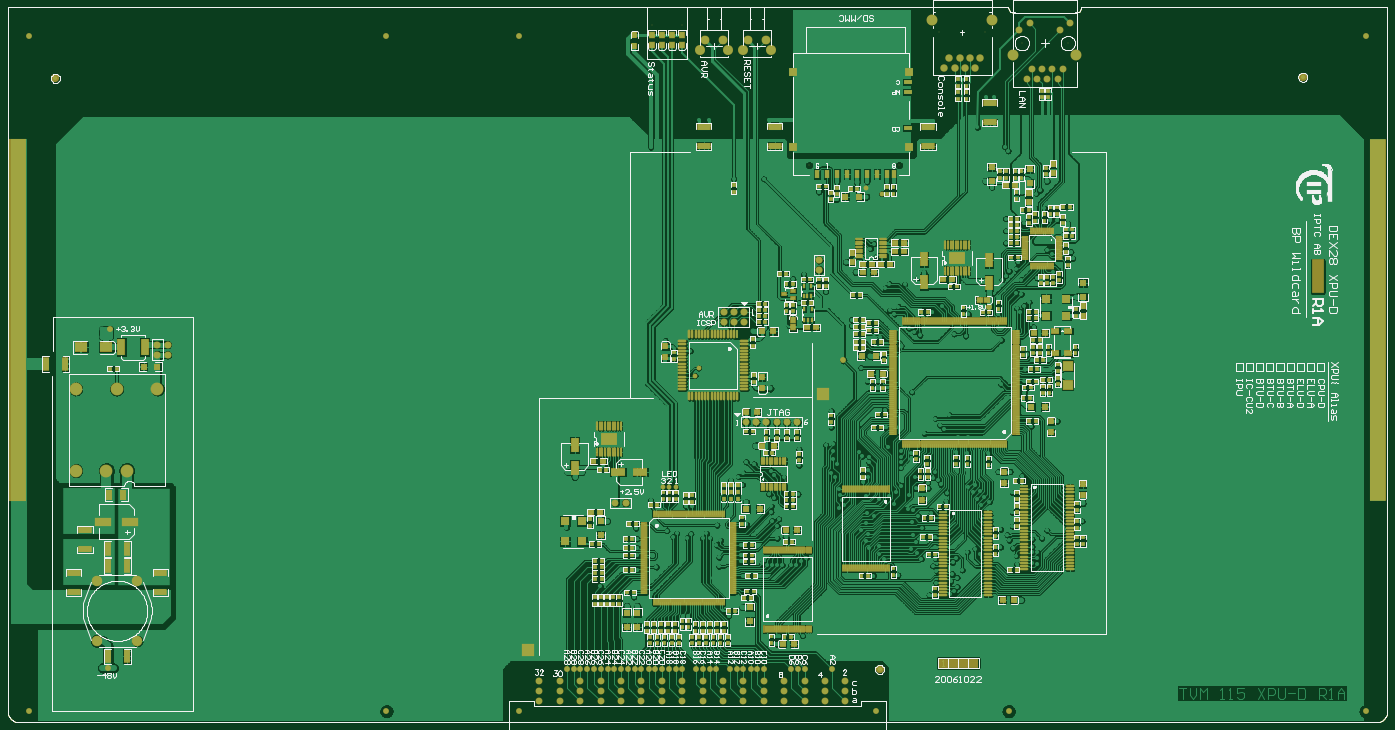
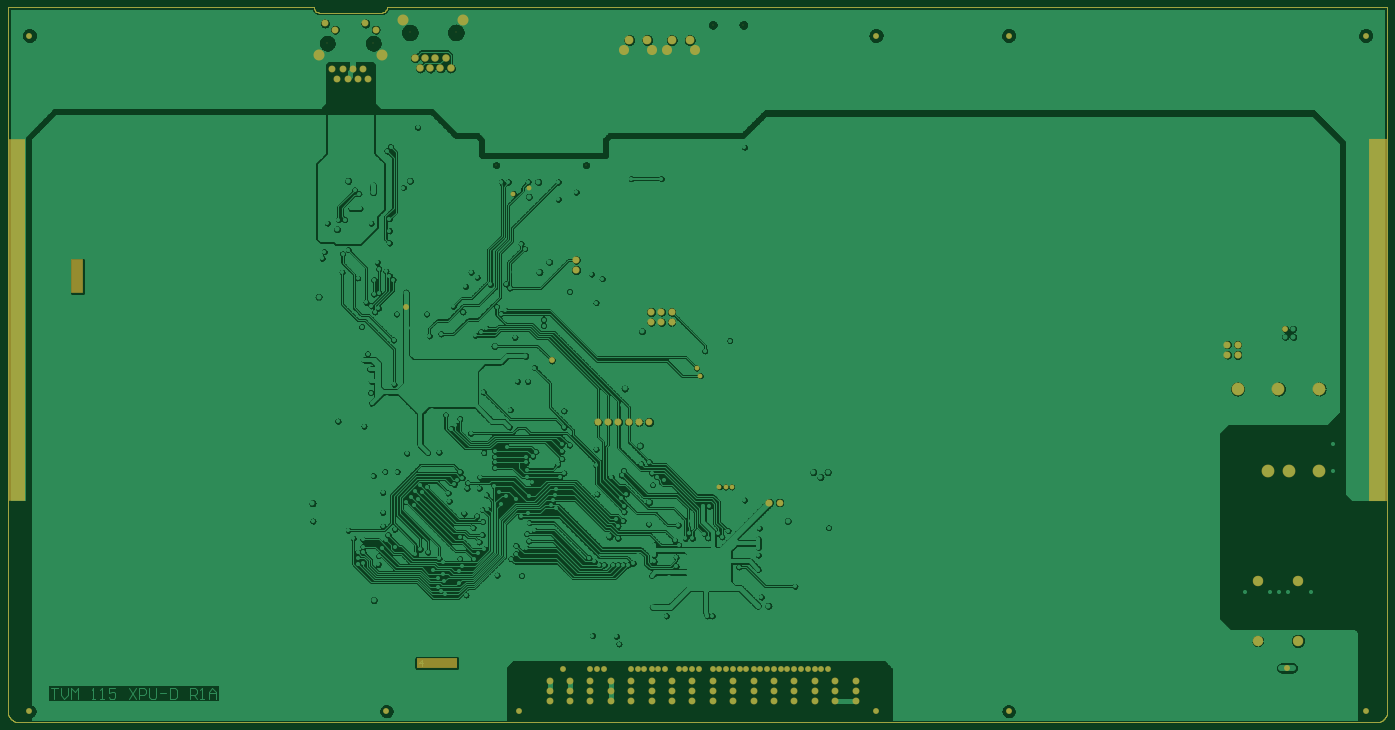
Circuit board: 9 layer files. Board 343.4 x 177.9 mm.
- drill: XPU-D R1A.DRL (13526 bytes)
- bottom_copper: XPU-D R1A.GBL (739080 bytes)
- paste: XPU-D R1A.GBP (3195 bytes)
- bottom_mask: XPU-D R1A.GBS (9146 bytes)
- outline: XPU-D R1A.GM1 (5774 bytes)
- top_copper: XPU-D R1A.GTL (892188 bytes)
- top_silk: XPU-D R1A.GTO (92294 bytes)
- paste: XPU-D R1A.GTP (27296 bytes)
- top_mask: XPU-D R1A.GTS (33782 bytes)

=== drill: XPU-D R1A.DRL (13526 bytes, source withheld) ===
=== bottom_copper: XPU-D R1A.GBL (739080 bytes, source omitted) ===
=== paste: XPU-D R1A.GBP ===
%FSLAX24Y24*%
%MOIN*%
G70*
G01*
G75*
%ADD10C,0.0100*%
%ADD11R,0.0380X0.0380*%
%ADD12O,0.0630X0.0110*%
%ADD13R,0.0500X0.0650*%
%ADD14O,0.0189X0.0787*%
%ADD15O,0.0787X0.0189*%
%ADD16R,0.0189X0.0787*%
%ADD17R,0.0500X0.0600*%
%ADD18R,0.0600X0.0500*%
%ADD19R,0.1200X0.0900*%
%ADD20R,0.1614X0.0827*%
%ADD21R,0.0600X0.1250*%
%ADD22R,0.1250X0.0600*%
%ADD23O,0.0110X0.0669*%
%ADD24R,0.0110X0.0669*%
%ADD25O,0.0110X0.0709*%
%ADD26O,0.0157X0.0701*%
%ADD27R,0.0157X0.0701*%
%ADD28O,0.0138X0.0846*%
%ADD29R,0.0709X0.1378*%
%ADD30R,0.1378X0.0709*%
%ADD31R,0.0709X0.1575*%
%ADD32R,0.0709X0.0110*%
%ADD33O,0.0709X0.0110*%
%ADD34O,0.0709X0.0110*%
%ADD35R,0.0600X0.0600*%
%ADD36R,0.1575X0.1181*%
%ADD37R,0.0138X0.0846*%
%ADD38R,0.0551X0.0492*%
%ADD39O,0.0701X0.0157*%
%ADD40R,0.0800X0.0800*%
%ADD41R,0.0787X0.0512*%
%ADD42R,0.0945X0.0906*%
%ADD43O,0.0787X0.0177*%
%ADD44R,0.0787X0.0177*%
%ADD45O,0.0110X0.0630*%
%ADD46R,0.0110X0.0630*%
%ADD47C,0.0400*%
%ADD48R,0.0433X0.0787*%
%ADD49R,0.0787X0.0787*%
%ADD50R,0.0787X0.0394*%
%ADD51R,0.0236X0.0433*%
%ADD52R,0.0472X0.0315*%
%ADD53R,0.0492X0.0551*%
%ADD54R,0.0600X0.1000*%
%ADD55R,0.0380X0.0425*%
%ADD56R,0.0630X0.0110*%
%ADD57O,0.0630X0.0110*%
%ADD58C,0.0120*%
%ADD59C,0.0110*%
%ADD60C,0.0400*%
%ADD61C,0.0500*%
%ADD62C,0.0150*%
%ADD63C,0.0200*%
%ADD64C,0.0080*%
%ADD65C,0.0600*%
%ADD66C,0.1000*%
%ADD67C,0.0320*%
%ADD68C,0.0300*%
%ADD69C,0.0290*%
%ADD70C,0.0380*%
%ADD71C,0.0390*%
%ADD72C,0.0180*%
%ADD73C,0.0130*%
%ADD74C,0.0250*%
%ADD75C,0.0280*%
%ADD76C,0.0170*%
%ADD77C,0.0140*%
%ADD78C,0.0220*%
%ADD79C,0.0090*%
%ADD80C,0.0157*%
%ADD81C,0.0310*%
%ADD82C,0.0270*%
%ADD83C,0.0350*%
%ADD84R,0.5050X0.4500*%
%ADD85R,0.5050X0.9550*%
%ADD86R,0.1350X0.1400*%
%ADD87R,0.0300X0.1229*%
%ADD88R,0.0670X0.0700*%
%ADD89C,0.0620*%
%ADD90P,0.0620X8X0*%
%ADD91C,0.0787*%
%ADD92C,0.0906*%
%ADD93C,0.1000*%
%ADD94C,0.0650*%
%ADD95C,0.0600*%
%ADD96C,0.0500*%
%ADD97C,0.0945*%
%ADD98C,0.1181*%
%ADD99C,0.0118*%
%ADD100C,0.0060*%
%ADD101C,0.0098*%
%ADD102C,0.0079*%
%ADD103C,0.0070*%
%ADD104C,0.0160*%
%ADD105R,0.0130X0.0360*%
%ADD106R,0.0430X0.3100*%
%ADD107R,0.1500X0.0500*%
%ADD108R,0.0300X0.0500*%
D10*
X31275Y44075D02*
X31280Y43977D01*
X31294Y43880D01*
X31318Y43785D01*
X31351Y43692D01*
X31393Y43604D01*
X31444Y43519D01*
X31502Y43441D01*
X31568Y43368D01*
X31641Y43302D01*
X31719Y43244D01*
X31804Y43193D01*
X31892Y43151D01*
X31985Y43118D01*
X32080Y43094D01*
X32177Y43080D01*
X32275Y43075D01*
X165475D02*
X165573Y43080D01*
X165670Y43094D01*
X165765Y43118D01*
X165858Y43151D01*
X165946Y43193D01*
X166031Y43244D01*
X166109Y43302D01*
X166182Y43368D01*
X166248Y43441D01*
X166306Y43519D01*
X166357Y43604D01*
X166399Y43692D01*
X166432Y43785D01*
X166456Y43880D01*
X166470Y43977D01*
X166475Y44075D01*
X129325Y113125D02*
X129335Y113027D01*
X129363Y112934D01*
X129409Y112847D01*
X129471Y112771D01*
X129547Y112709D01*
X129634Y112663D01*
X129727Y112635D01*
X129825Y112625D01*
X135975D02*
X136073Y112635D01*
X136166Y112663D01*
X136253Y112709D01*
X136329Y112771D01*
X136391Y112847D01*
X136437Y112934D01*
X136465Y113027D01*
X136475Y113125D01*
X166475D01*
X129825Y112625D02*
X135975D01*
X166475Y44075D02*
Y113125D01*
X31275Y44075D02*
Y113125D01*
X129325D01*
X32275Y43075D02*
X165475D01*
M02*

=== bottom_mask: XPU-D R1A.GBS (9146 bytes, source omitted) ===
=== outline: XPU-D R1A.GM1 (5774 bytes, source omitted) ===
=== top_copper: XPU-D R1A.GTL (892188 bytes, source omitted) ===
=== top_silk: XPU-D R1A.GTO (92294 bytes, source omitted) ===
=== paste: XPU-D R1A.GTP (27296 bytes, source omitted) ===
=== top_mask: XPU-D R1A.GTS (33782 bytes, source omitted) ===
